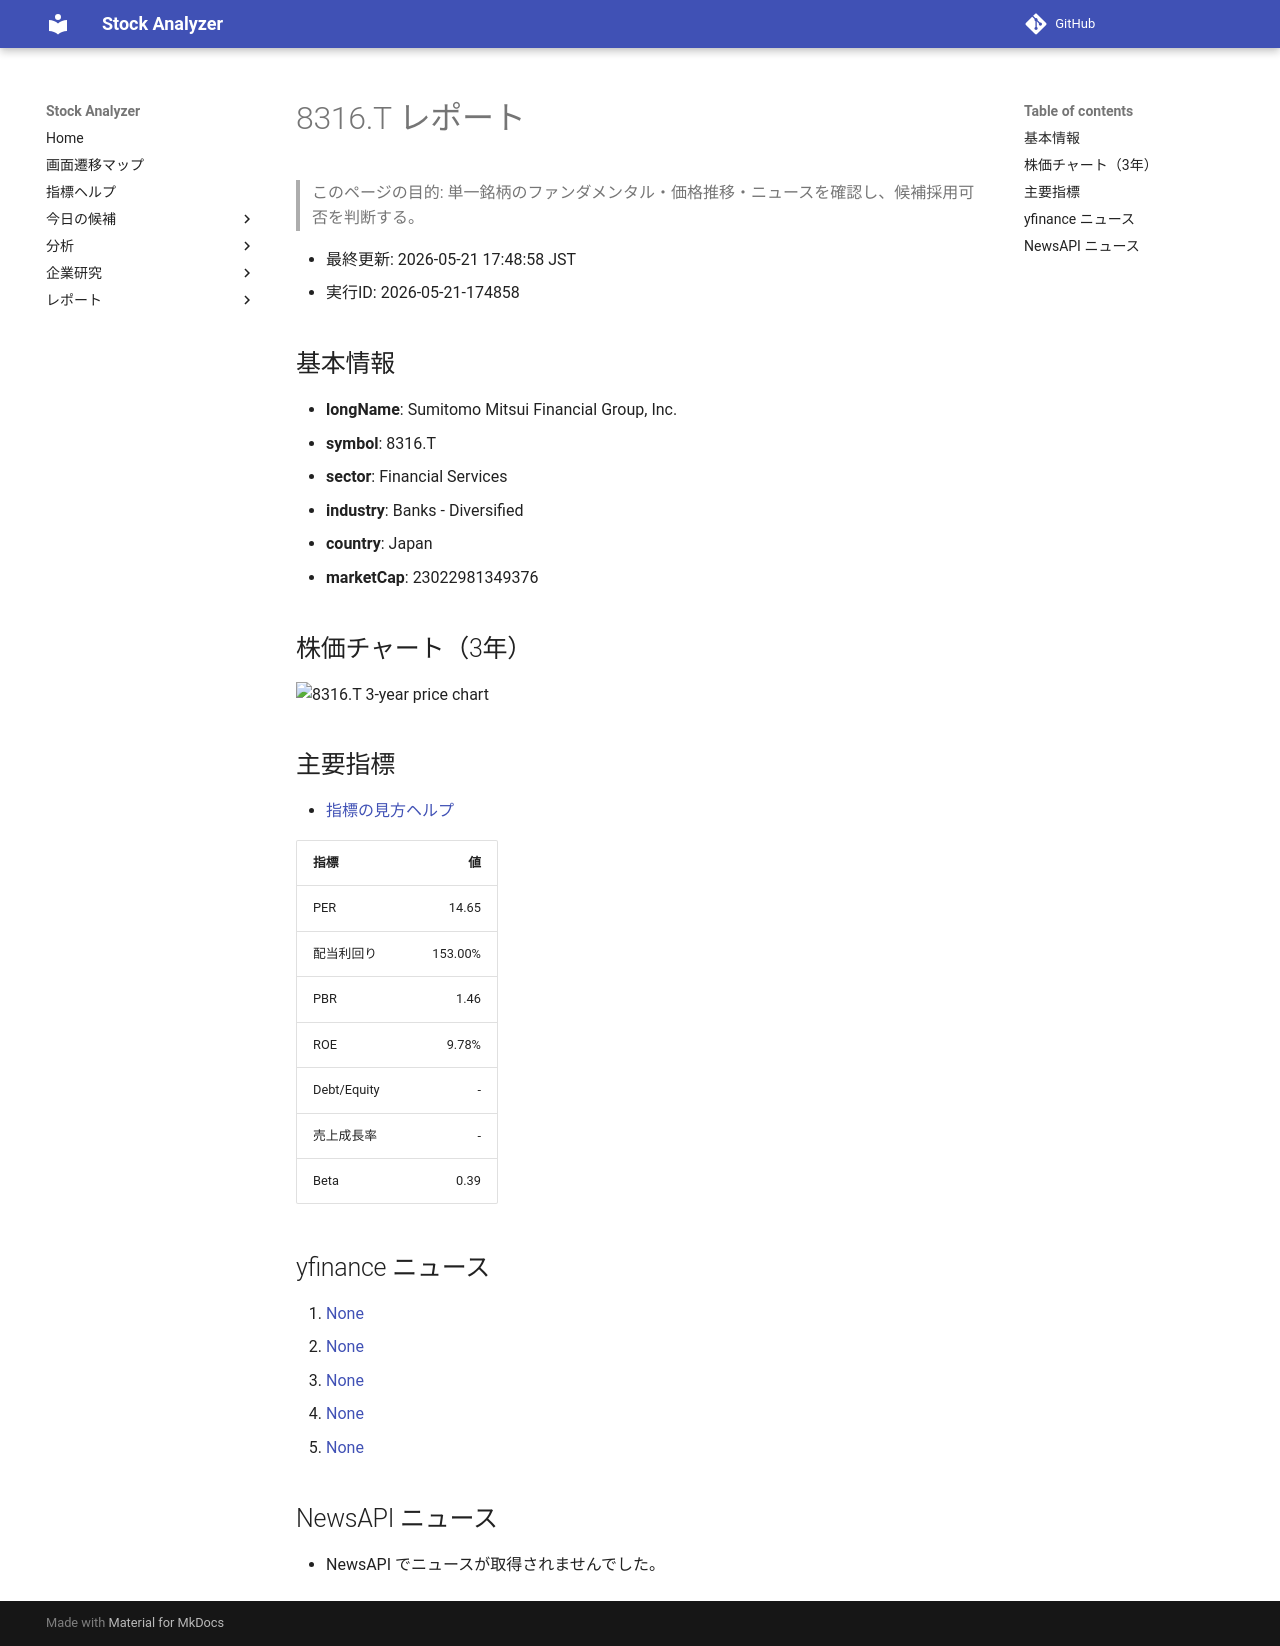

repository: Yumi-note/Making-APP · page: reports/2026-05-21/174858/8316_T/index.html · generator: mkdocs

# 8316.T レポート

> このページの目的: 単一銘柄のファンダメンタル・価格推移・ニュースを確認し、候補採用可否を判断する。

- 最終更新: 2026-05-21 17:48:58 JST
- 実行ID: 2026-05-21-174858

## 基本情報

- **longName**: Sumitomo Mitsui Financial Group, Inc.
- **symbol**: 8316.T
- **sector**: Financial Services
- **industry**: Banks - Diversified
- **country**: Japan
- **marketCap**: 23022981349376

## 株価チャート（3年）

![8316.T 3-year price chart](8316_T_3y.png)

## 主要指標

- [指標の見方ヘルプ](../../../../indicators.md)

| 指標 | 値 |
|---|---:|
| PER | 14.65 |
| 配当利回り | 153.00% |
| PBR | 1.46 |
| ROE | 9.78% |
| Debt/Equity | - |
| 売上成長率 | - |
| Beta | 0.39 |

## yfinance ニュース

1. [None](None)
2. [None](None)
3. [None](None)
4. [None](None)
5. [None](None)

## NewsAPI ニュース

- NewsAPI でニュースが取得されませんでした。
